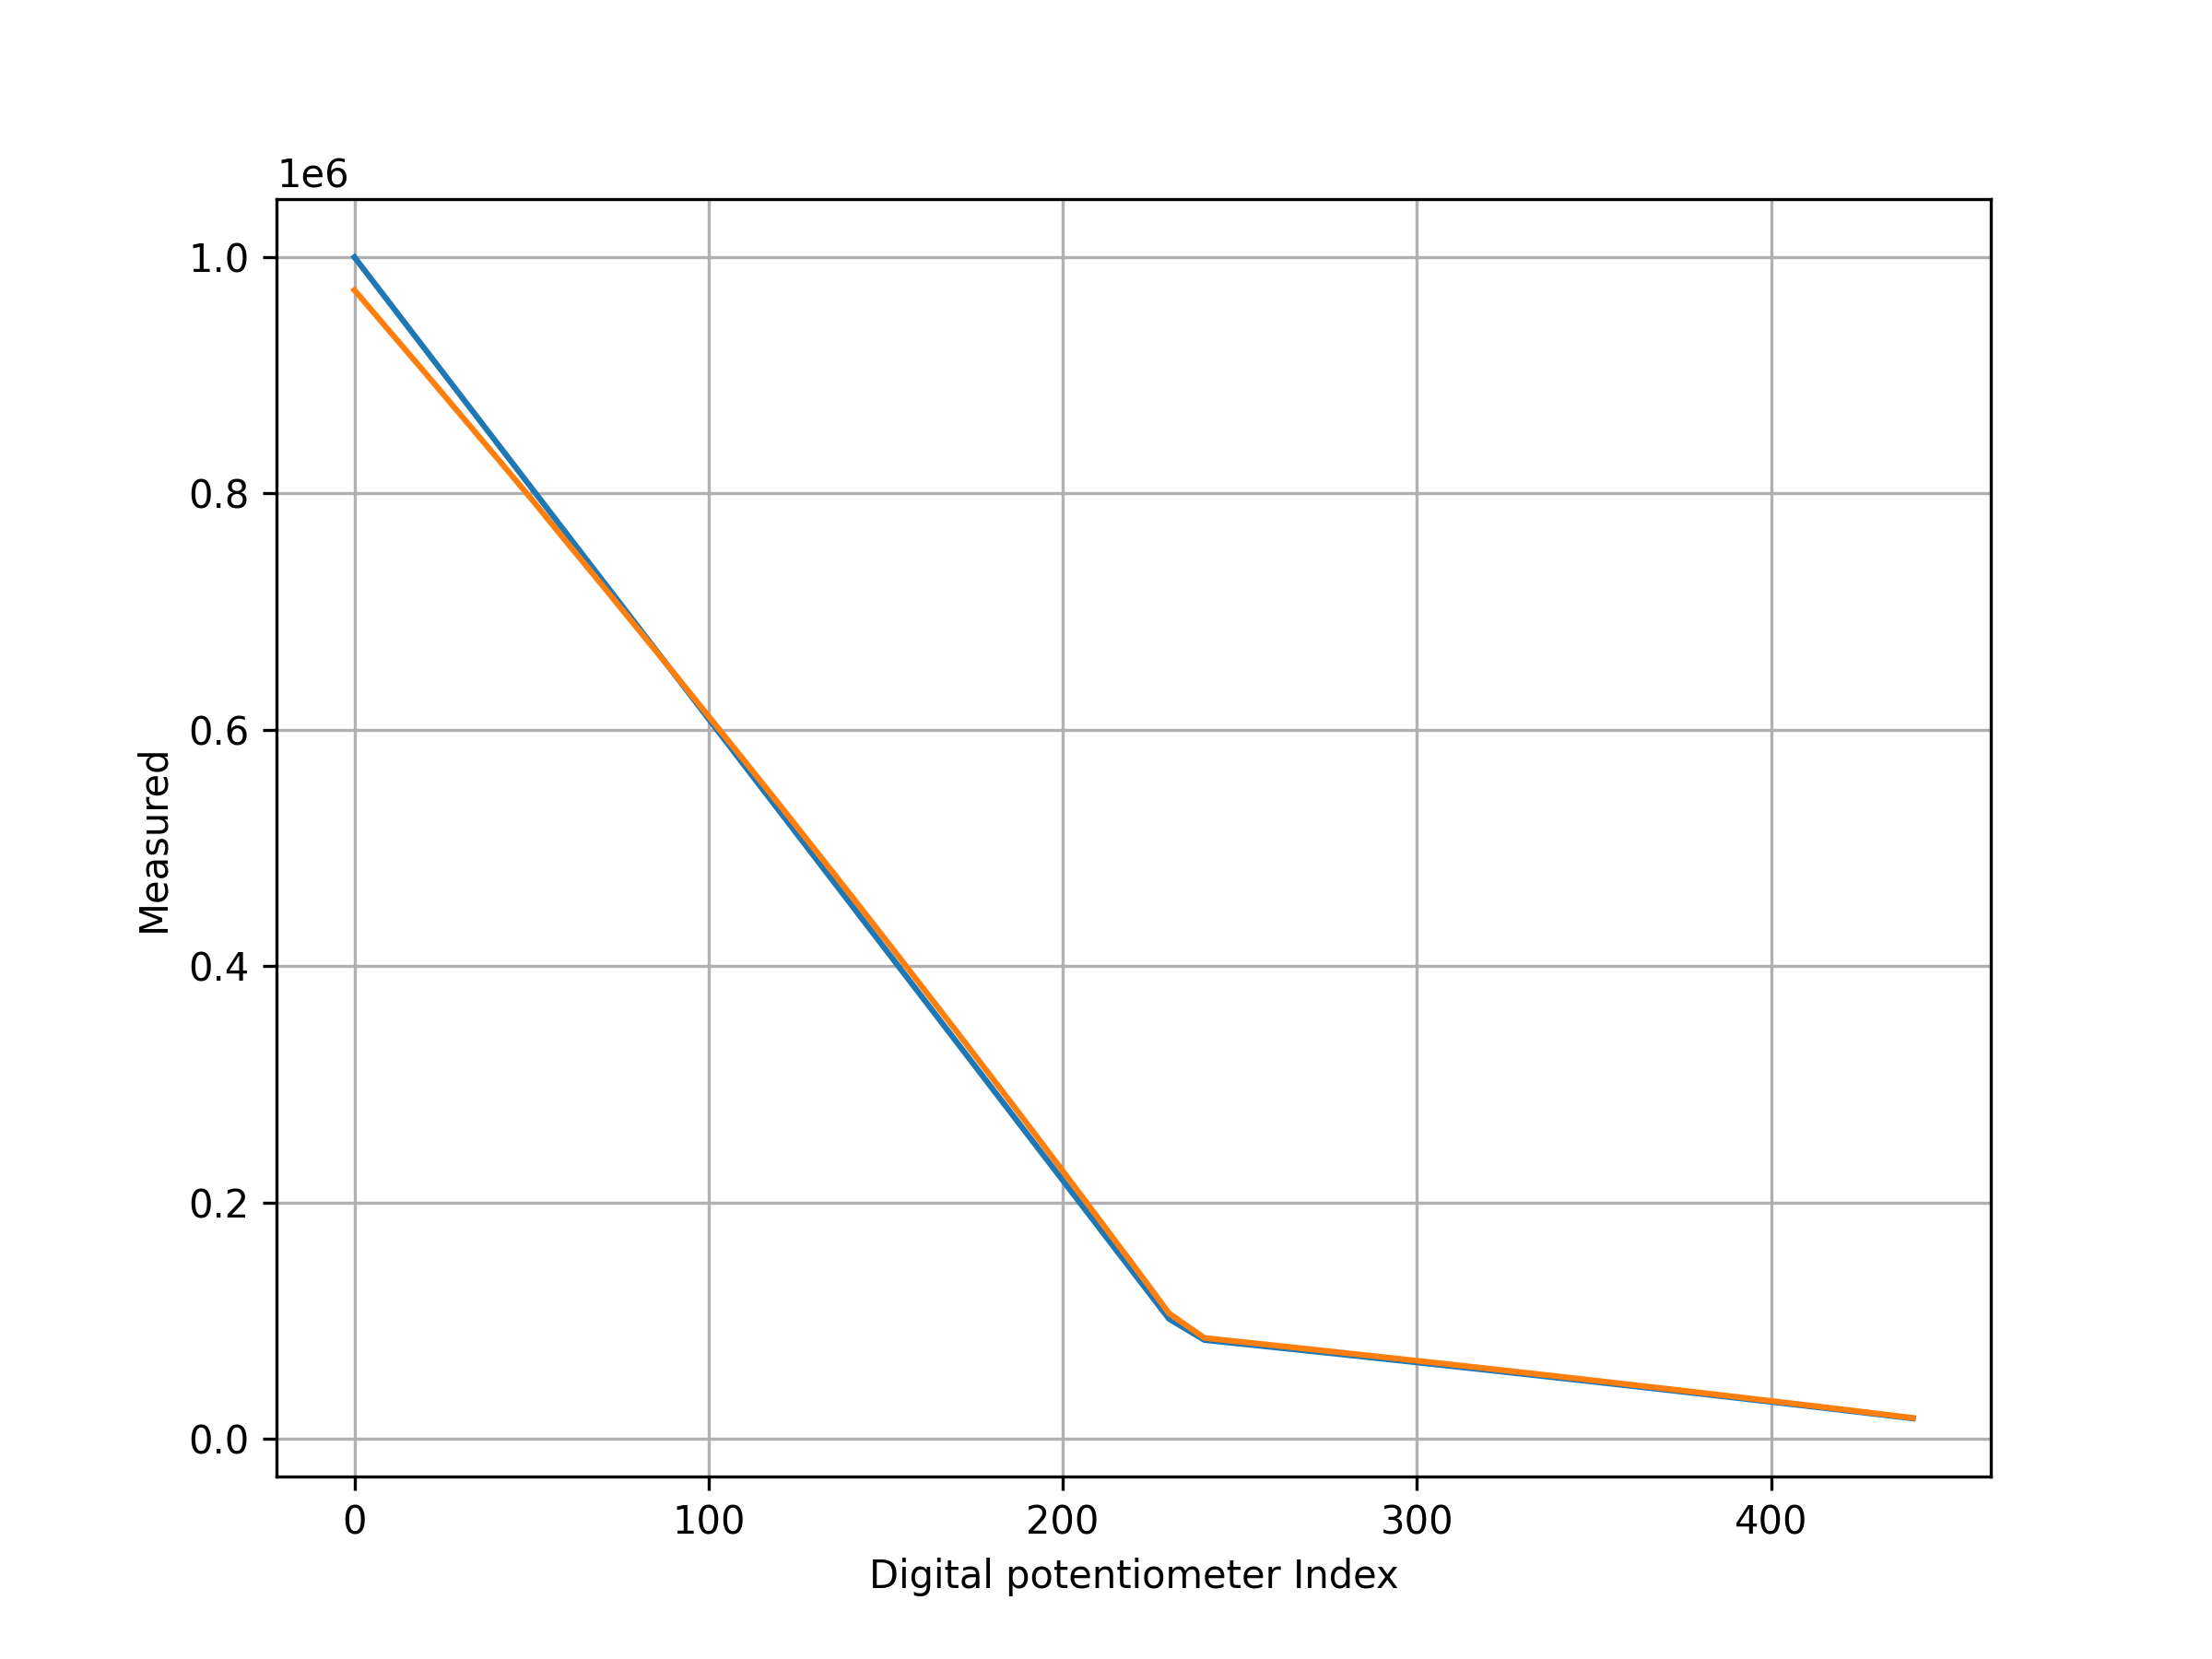

The data file committed next to this chart (first rows):
index, epc, measured
0, 1000000, 972135
10, 960937, 937037
20, 921875, 901994
30, 882812, 866506
40, 843750, 831021
50, 804687, 795269
60, 765625, 758602
70, 726562, 722268
80, 687500, 685542
90, 648437, 648765
100, 609375, 611562
110, 570312, 574251
120, 531250, 536690
130, 492187, 498740
140, 453125, 460687
150, 414062, 422344
160, 375000, 383612
170, 335937, 344861
180, 296875, 305734
190, 257812, 266459
200, 218750, 226744
210, 179687, 186842
220, 140625, 146793
230, 101562, 106289
240, 83706, 85475
250, 80602, 82312
260, 77478, 79156
270, 74332, 75937
280, 71165, 72712
290, 67977, 69482
300, 64765, 66204
310, 61532, 62933
320, 58277, 59612
330, 54999, 56266
340, 51698, 52914
350, 48374, 49527
360, 45026, 46113
370, 41655, 42681
380, 38259, 39218
390, 34841, 35738
400, 31397, 32214
410, 27929, 28676
420, 24435, 25110
430, 20917, 21504
440, 17373, 17882
450, 13803, 14227
460, 10208, 10538
470, 6586, 6803
480, 2937, 3054
